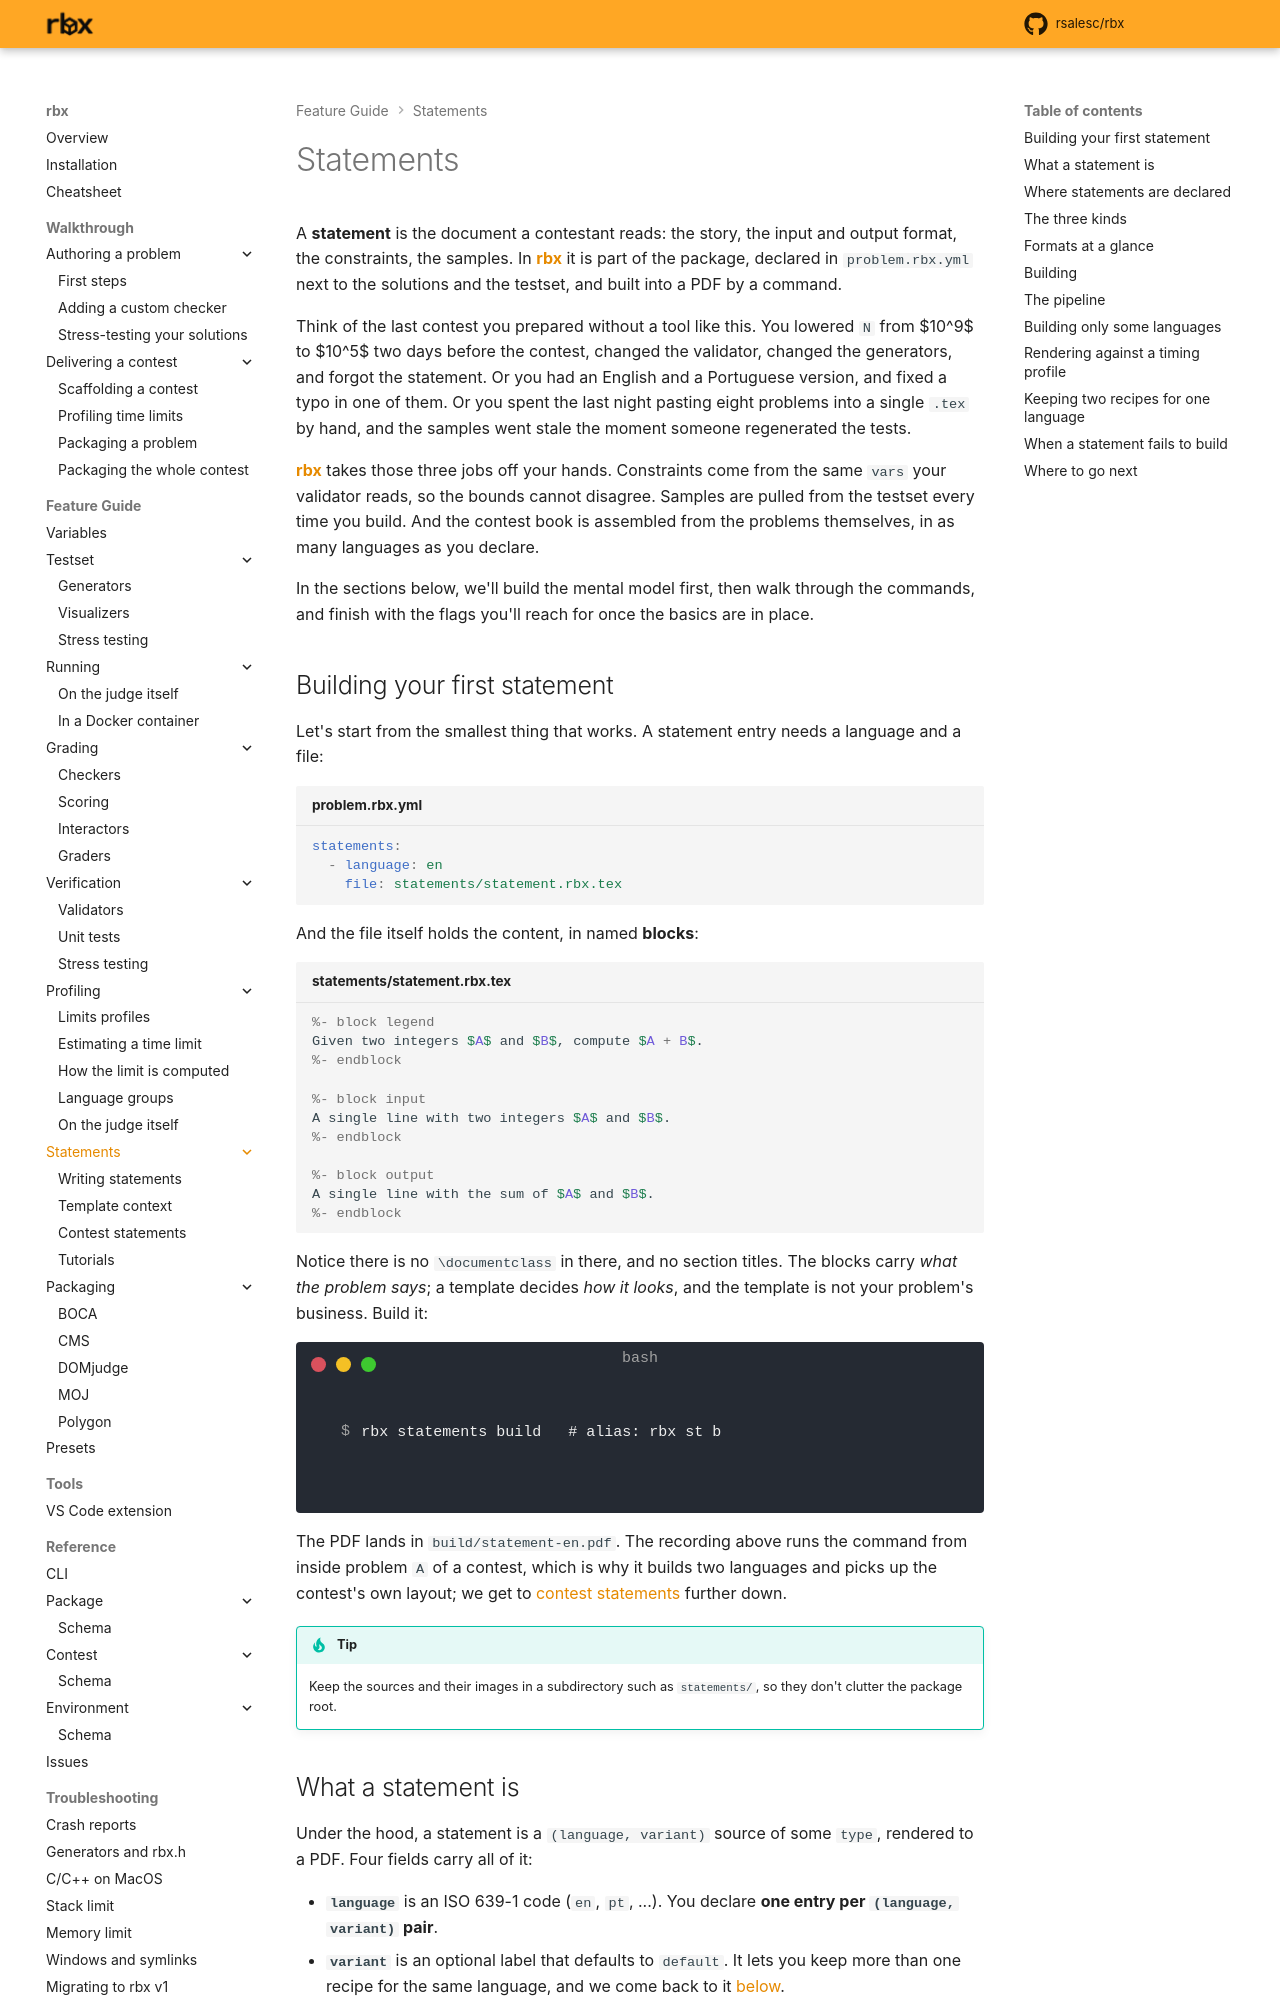

repository: rsalesc/rbx · page: setters/statements/index.html · generator: mkdocs

# Statements

A **statement** is the document a contestant reads: the story, the input and
output format, the constraints, the samples. In {{rbx}} it is part of the
package, declared in `problem.rbx.yml` next to the solutions and the testset,
and built into a PDF by a command.

Think of the last contest you prepared without a tool like this. You lowered
`N` from $10^9$ to $10^5$ two days before the contest, changed the validator,
changed the generators, and forgot the statement. Or you had an English and a
Portuguese version, and fixed a typo in one of them. Or you spent the last night
pasting eight problems into a single `.tex` by hand, and the samples went stale
the moment someone regenerated the tests.

{{rbx}} takes those three jobs off your hands. Constraints come from the same
`vars` your validator reads, so the bounds cannot disagree. Samples are pulled
from the testset every time you build. And the contest book is assembled from
the problems themselves, in as many languages as you declare.

In the sections below, we'll build the mental model first, then walk through the
commands, and finish with the flags you'll reach for once the basics are in
place.

## Building your first statement

Let's start from the smallest thing that works. A statement entry needs a
language and a file:

```yaml title="problem.rbx.yml"
statements:
  - language: en
    file: statements/statement.rbx.tex
```

And the file itself holds the content, in named **blocks**:

```latex title="statements/statement.rbx.tex"
%- block legend
Given two integers $A$ and $B$, compute $A + B$.
%- endblock

%- block input
A single line with two integers $A$ and $B$.
%- endblock

%- block output
A single line with the sum of $A$ and $B$.
%- endblock
```

Notice there is no `\documentclass` in there, and no section titles. The blocks
carry *what the problem says*; a template decides *how it looks*, and the
template is not your problem's business. Build it:

<!--termynal-->
```bash
$ rbx statements build   # alias: rbx st b
```

{{ asciinema("statement-build") }}

The PDF lands in `build/statement-en.pdf`. The recording above runs the command
from inside problem `A` of a contest, which is why it builds two languages and
picks up the contest's own layout; we get to [contest
statements](contest.md) further down.

!!! tip
    Keep the sources and their images in a subdirectory such as `statements/`,
    so they don't clutter the package root.
